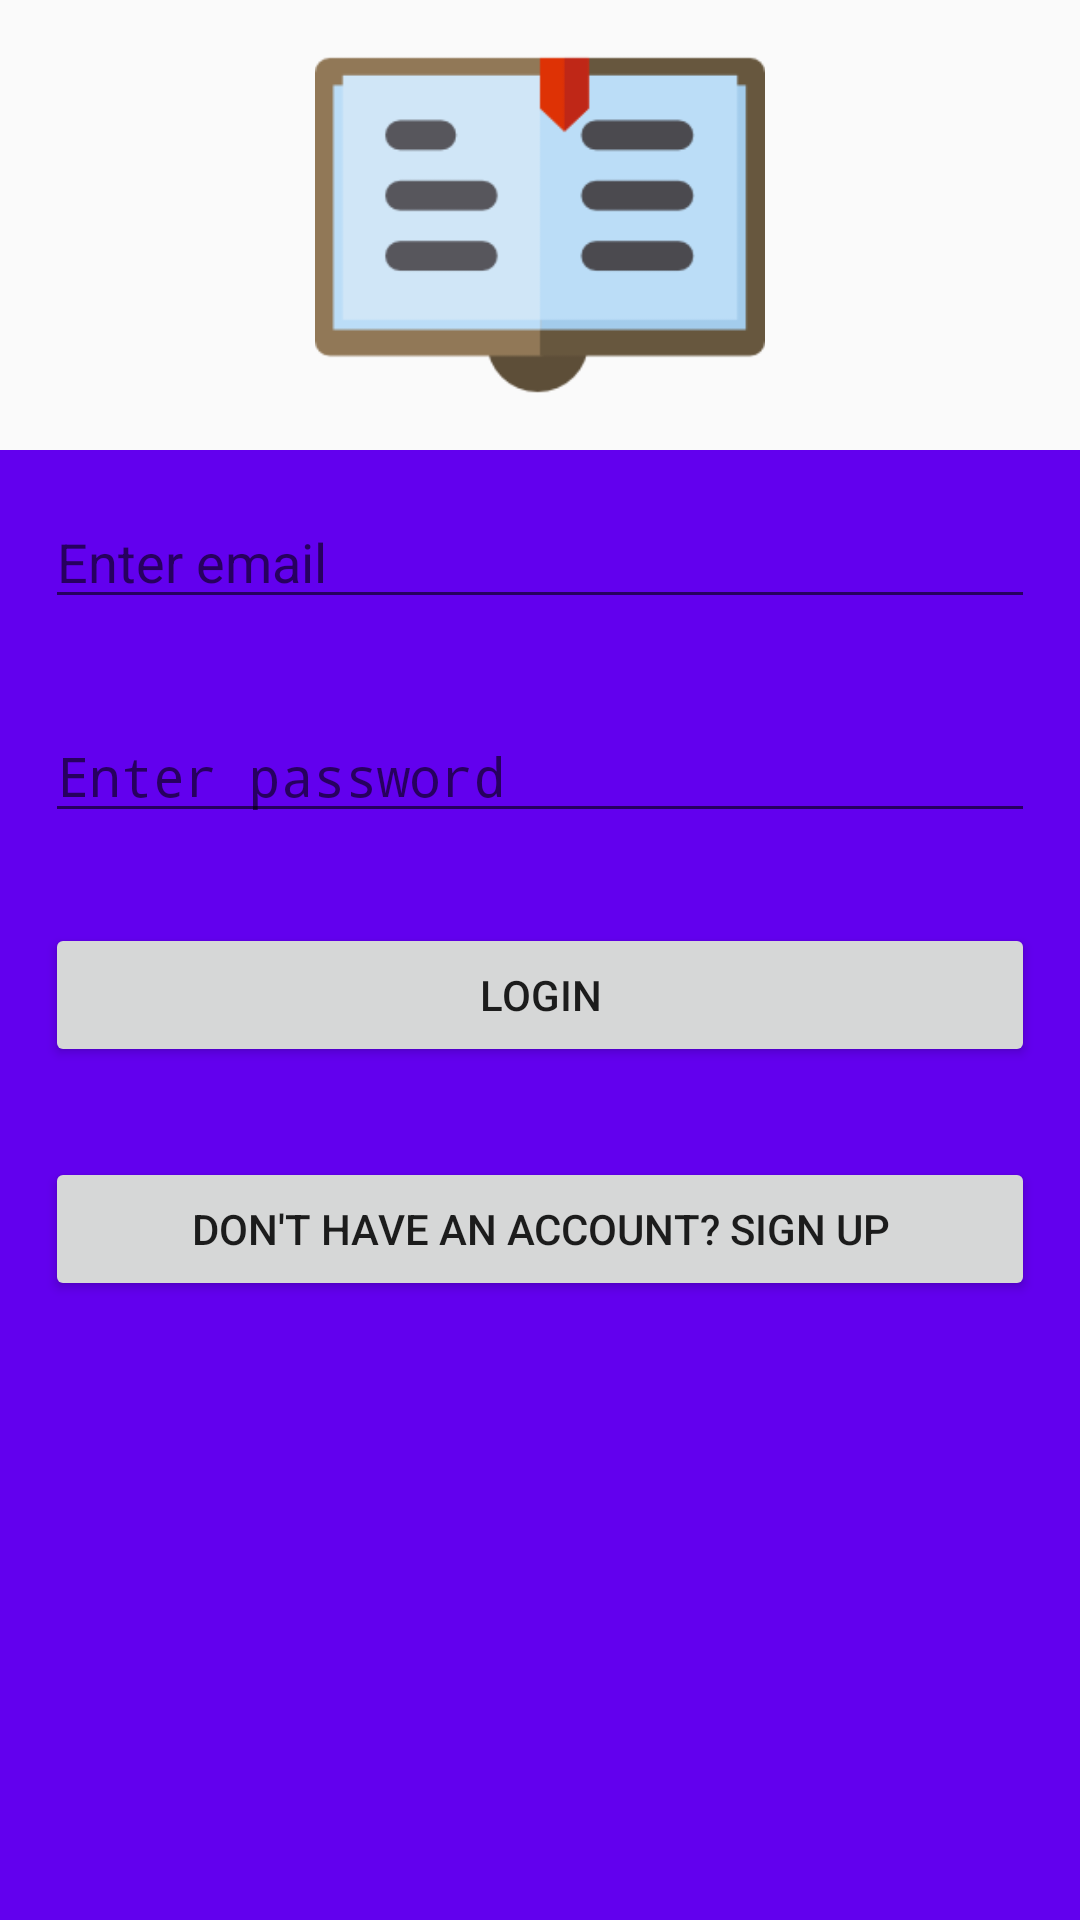

Layout XML and referenced resources for this Android screen:
<!-- AndroidManifest.xml: application theme AppTheme -->
<!-- res/layout/content_main.xml -->
<?xml version="1.0" encoding="utf-8"?>
<RelativeLayout
    xmlns:android="http://schemas.android.com/apk/res/android"
    xmlns:app="http://schemas.android.com/apk/res-auto"
    xmlns:tools="http://schemas.android.com/tools"
    android:layout_width="match_parent"
    android:layout_height="match_parent"

    android:orientation="vertical"
    app:layout_behavior="@string/appbar_scrolling_view_behavior"
    tools:context="app.com.example.android.newaccountant.MainActivity"
    tools:showIn="@layout/activity_main">


    <RelativeLayout
        android:layout_width="match_parent"
        android:layout_height="wrap_content"
        android:layout_weight="1"
        android:id="@+id/rl1"
        >
        <ImageView
            android:layout_width="150dp"
            android:layout_height="150dp"
            android:layout_centerHorizontal="true"
            android:layout_centerVertical="true"
            android:background="@drawable/accounting_book"
            />

    </RelativeLayout>
    <RelativeLayout
        android:layout_width="match_parent"
        android:layout_height="match_parent"
        android:layout_weight="1"
        android:layout_below="@id/rl1"
        android:background="@color/colorPrimary">

        <LinearLayout
            android:layout_width="match_parent"
            android:layout_height="wrap_content"
            android:orientation="vertical">

            <EditText
                android:id="@+id/editTextEmail"
                android:layout_width="match_parent"
                android:layout_height="wrap_content"
                android:layout_margin="15dp"
                android:hint="Enter email"
                android:inputType="textEmailAddress" />

            <EditText
                android:id="@+id/editTextPassword"
                android:layout_width="match_parent"
                android:layout_height="wrap_content"
                android:layout_margin="15dp"
                android:hint="Enter password"
                android:inputType="textPassword" />

            <Button
                android:id="@+id/buttonLogin"
                android:layout_width="match_parent"
                android:layout_height="wrap_content"
                android:layout_margin="15dp"
                android:text="Login" />
            <Button
                android:id="@+id/buttonSignup"
                android:layout_width="match_parent"
                android:layout_height="wrap_content"
                android:layout_margin="15dp"
                android:text="Don't have an account? Sign up" />
        </LinearLayout>
        <ProgressBar
            android:id="@+id/progressbar"
            android:visibility="gone"
            android:layout_width="wrap_content"
            android:layout_height="wrap_content"
            android:layout_centerHorizontal="true"
            android:layout_centerVertical="true"/>
    </RelativeLayout>

</RelativeLayout>
<!-- res/layout/activity_main.xml (included above) -->
<?xml version="1.0" encoding="utf-8"?>
<android.support.design.widget.CoordinatorLayout
    xmlns:android="http://schemas.android.com/apk/res/android"
    xmlns:app="http://schemas.android.com/apk/res-auto"
    xmlns:tools="http://schemas.android.com/tools"
    android:layout_width="match_parent"
    android:layout_height="match_parent"
    tools:context="app.com.example.android.newaccountant.MainActivity">

    <android.support.design.widget.AppBarLayout
        android:layout_width="match_parent"
        android:layout_height="wrap_content"
        android:theme="@style/AppTheme.AppBarOverlay">

        <android.support.v7.widget.Toolbar
            android:id="@+id/toolbar"
            android:layout_width="match_parent"
            android:layout_height="?attr/actionBarSize"
            android:background="?attr/colorPrimary"
            app:popupTheme="@style/AppTheme.PopupOverlay"/>

    </android.support.design.widget.AppBarLayout>

    <include layout="@layout/content_main"/>

    <android.support.design.widget.FloatingActionButton
        android:id="@+id/fab"
        android:layout_width="wrap_content"
        android:layout_height="wrap_content"
        android:layout_gravity="bottom|end"
        android:layout_margin="@dimen/fab_margin"
        app:srcCompat="@android:drawable/ic_dialog_email"/>

</android.support.design.widget.CoordinatorLayout>
<!-- resources referenced by this layout -->
<resources>
  <!-- drawable accounting_book: png bitmap (drawable, 3933 bytes) -->
  <style name="AppTheme.AppBarOverlay" parent="ThemeOverlay.AppCompat.Dark.ActionBar" />
  <style name="AppTheme.PopupOverlay" parent="ThemeOverlay.AppCompat.Light" />
  <style name="AppTheme" parent="Theme.AppCompat.Light.DarkActionBar">
          
          <item name="colorPrimary">@color/colorPrimary</item>
          <item name="colorPrimaryDark">@color/colorPrimaryDark</item>
          <item name="colorAccent">@color/colorAccent</item>
      </style>
  <!-- not gathered from this repository: default colours our renderer supplied (Android Studio template values) -->
  <color name="colorPrimary">#FF6200EE</color>
  <color name="colorPrimaryDark">#FF3700B3</color>
  <color name="colorAccent">#FF03DAC5</color>
</resources>
